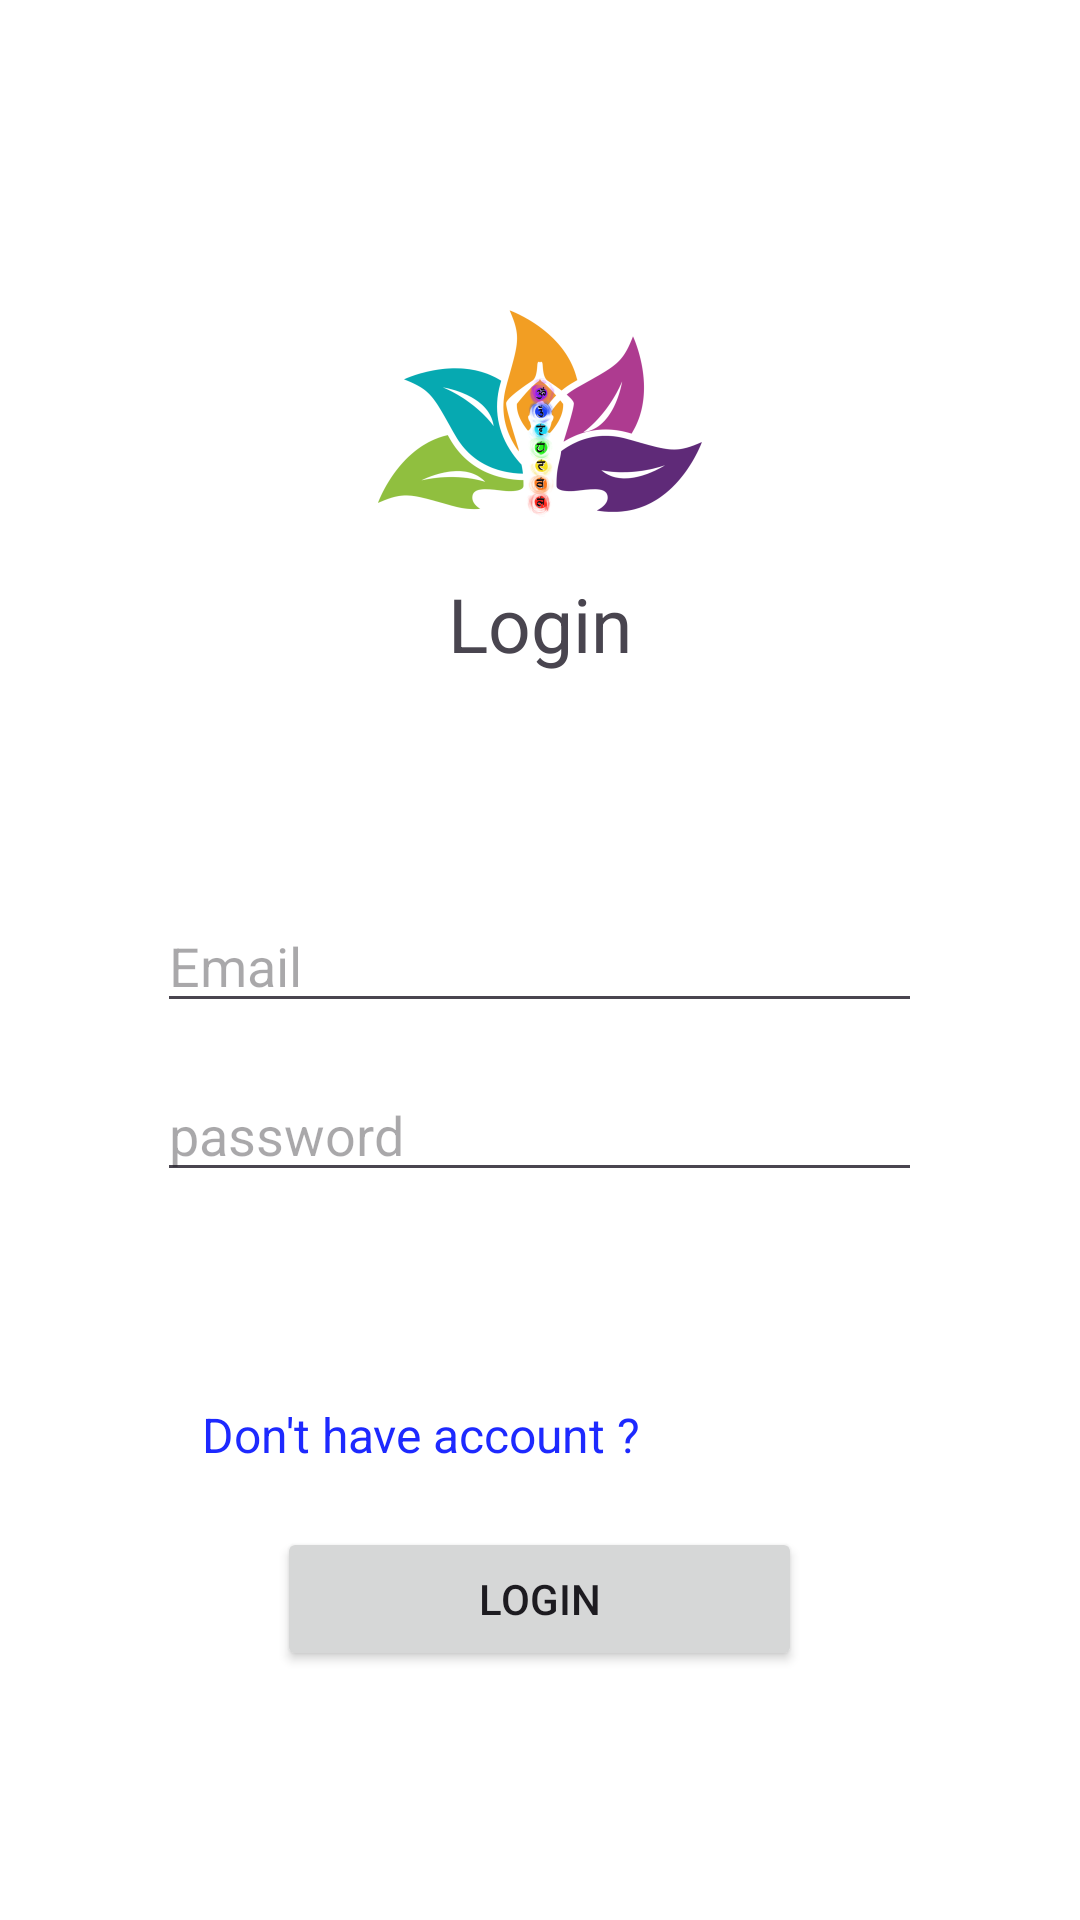

Here is an Android app screen rendered from its layout file. Give the layout XML and the strings, colors and styles it references.
<!-- AndroidManifest.xml: application theme Theme.YogaSeHoga -->
<!-- res/layout/activity_login.xml -->
<?xml version="1.0" encoding="utf-8"?>
<LinearLayout xmlns:android="http://schemas.android.com/apk/res/android"
    xmlns:app="http://schemas.android.com/apk/res-auto"
    xmlns:tools="http://schemas.android.com/tools"
    android:id="@+id/main"
    android:layout_width="match_parent"
    android:layout_height="match_parent"
    android:layout_gravity="center"
    android:gravity="center"
    android:orientation="vertical"
    tools:context=".login">

    <ImageView
        android:id="@+id/imageView2"
        android:layout_width="wrap_content"
        android:layout_height="wrap_content"
        app:layout_constraintBottom_toTopOf="@+id/textView"
        app:layout_constraintEnd_toEndOf="parent"
        app:layout_constraintHorizontal_bias="0.498"
        app:layout_constraintStart_toStartOf="parent"
        app:srcCompat="@mipmap/logo_foreground" />

    <TextView
        android:id="@+id/textView"
        android:layout_width="wrap_content"
        android:layout_height="wrap_content"
        android:text="Login"
        android:textSize="25dp"
        app:layout_constraintBottom_toTopOf="@+id/editTextphone"
        app:layout_constraintEnd_toEndOf="parent"
        app:layout_constraintHorizontal_bias="0.497"
        app:layout_constraintStart_toStartOf="parent"/>


    <EditText
        android:id="@+id/Emailadd"
        android:layout_width="255dp"
        android:layout_height="wrap_content"
        android:layout_marginTop="75dp"
        android:ems="10"
        android:hint="Email"
        android:inputType="textEmailAddress"
        app:layout_constraintBottom_toTopOf="@+id/editTextTextPassword"
        app:layout_constraintEnd_toEndOf="parent"
        app:layout_constraintHorizontal_bias="0.497"
        app:layout_constraintStart_toStartOf="parent" />

    <EditText
        android:id="@+id/passwordd"
        android:layout_width="255dp"
        android:layout_height="wrap_content"
        android:layout_marginTop="15dp"
        android:ems="10"
        android:hint="password"
        android:inputType="textPassword"
        app:layout_constraintBottom_toTopOf="@+id/custom_button"
        app:layout_constraintEnd_toEndOf="parent"
        app:layout_constraintHorizontal_bias="0.497"
        app:layout_constraintStart_toStartOf="parent" />


    <ProgressBar
        android:id="@+id/progress"
        android:layout_width="wrap_content"
        android:layout_height="wrap_content"
        android:elevation="100dp"
        android:gravity="center"
        android:visibility="gone" />

    <TextView
        android:id="@+id/custom_button"
        android:layout_width="255dp"
        android:layout_height="wrap_content"
        android:layout_marginTop="55dp"
        android:padding="15dp"
        android:text="Don't have account ?"
        android:textColor="@color/deepblue"
        android:gravity="left"
        android:textSize="16sp"
        android:clickable="true"
        android:focusable="true"
        app:layout_constraintBottom_toTopOf="@+id/button"
        app:layout_constraintEnd_toEndOf="parent"
        app:layout_constraintHorizontal_bias="0.497"
        app:layout_constraintStart_toStartOf="parent"/>

    <Button
        android:id="@+id/button"
        android:layout_width="175dp"
        android:layout_height="48dp"
        android:layout_marginTop="5dp"
        android:text="Login"
        app:layout_constraintBottom_toBottomOf="parent"
        app:layout_constraintEnd_toEndOf="parent"
        app:layout_constraintStart_toStartOf="parent" />

</LinearLayout>
<!-- resources referenced by this layout -->
<resources>
  <color name="deepblue">#1D29FF</color>//this is for links
  <!-- mipmap logo_foreground: webp bitmap (mipmap-hdpi, 8242 bytes) -->
  <style name="Theme.YogaSeHoga" parent="Base.Theme.YogaSeHoga" />
  <style name="Base.Theme.YogaSeHoga" parent="Theme.Material3.DayNight.NoActionBar">
          
          <item name="colorPrimary">@color/primary</item>
          <item name="colorOnPrimary">@color/onPrimary</item>
          <item name="colorSecondary">@color/secondary</item>
          <item name="colorOnSecondary">@color/onSecondary</item>
  
          
          <item name="android:colorBackground">@color/background</item>
          <item name="colorOnBackground">@color/onBackground</item>
          <item name="colorSurface">@color/surface</item>
          <item name="colorOnSurface">@color/onSurface</item>
  
      </style>
  <color name="primary">#6425BF</color>
  <color name="onPrimary">#FFFFFF</color>
  <color name="secondary">#03DAC6</color>
  <color name="onSecondary">#000000</color>
  <color name="background">#FFFFFF</color>
  <color name="onBackground">#000000</color>
  <color name="surface">#F5F5F5</color>
  <color name="onSurface">#000000</color>
</resources>
